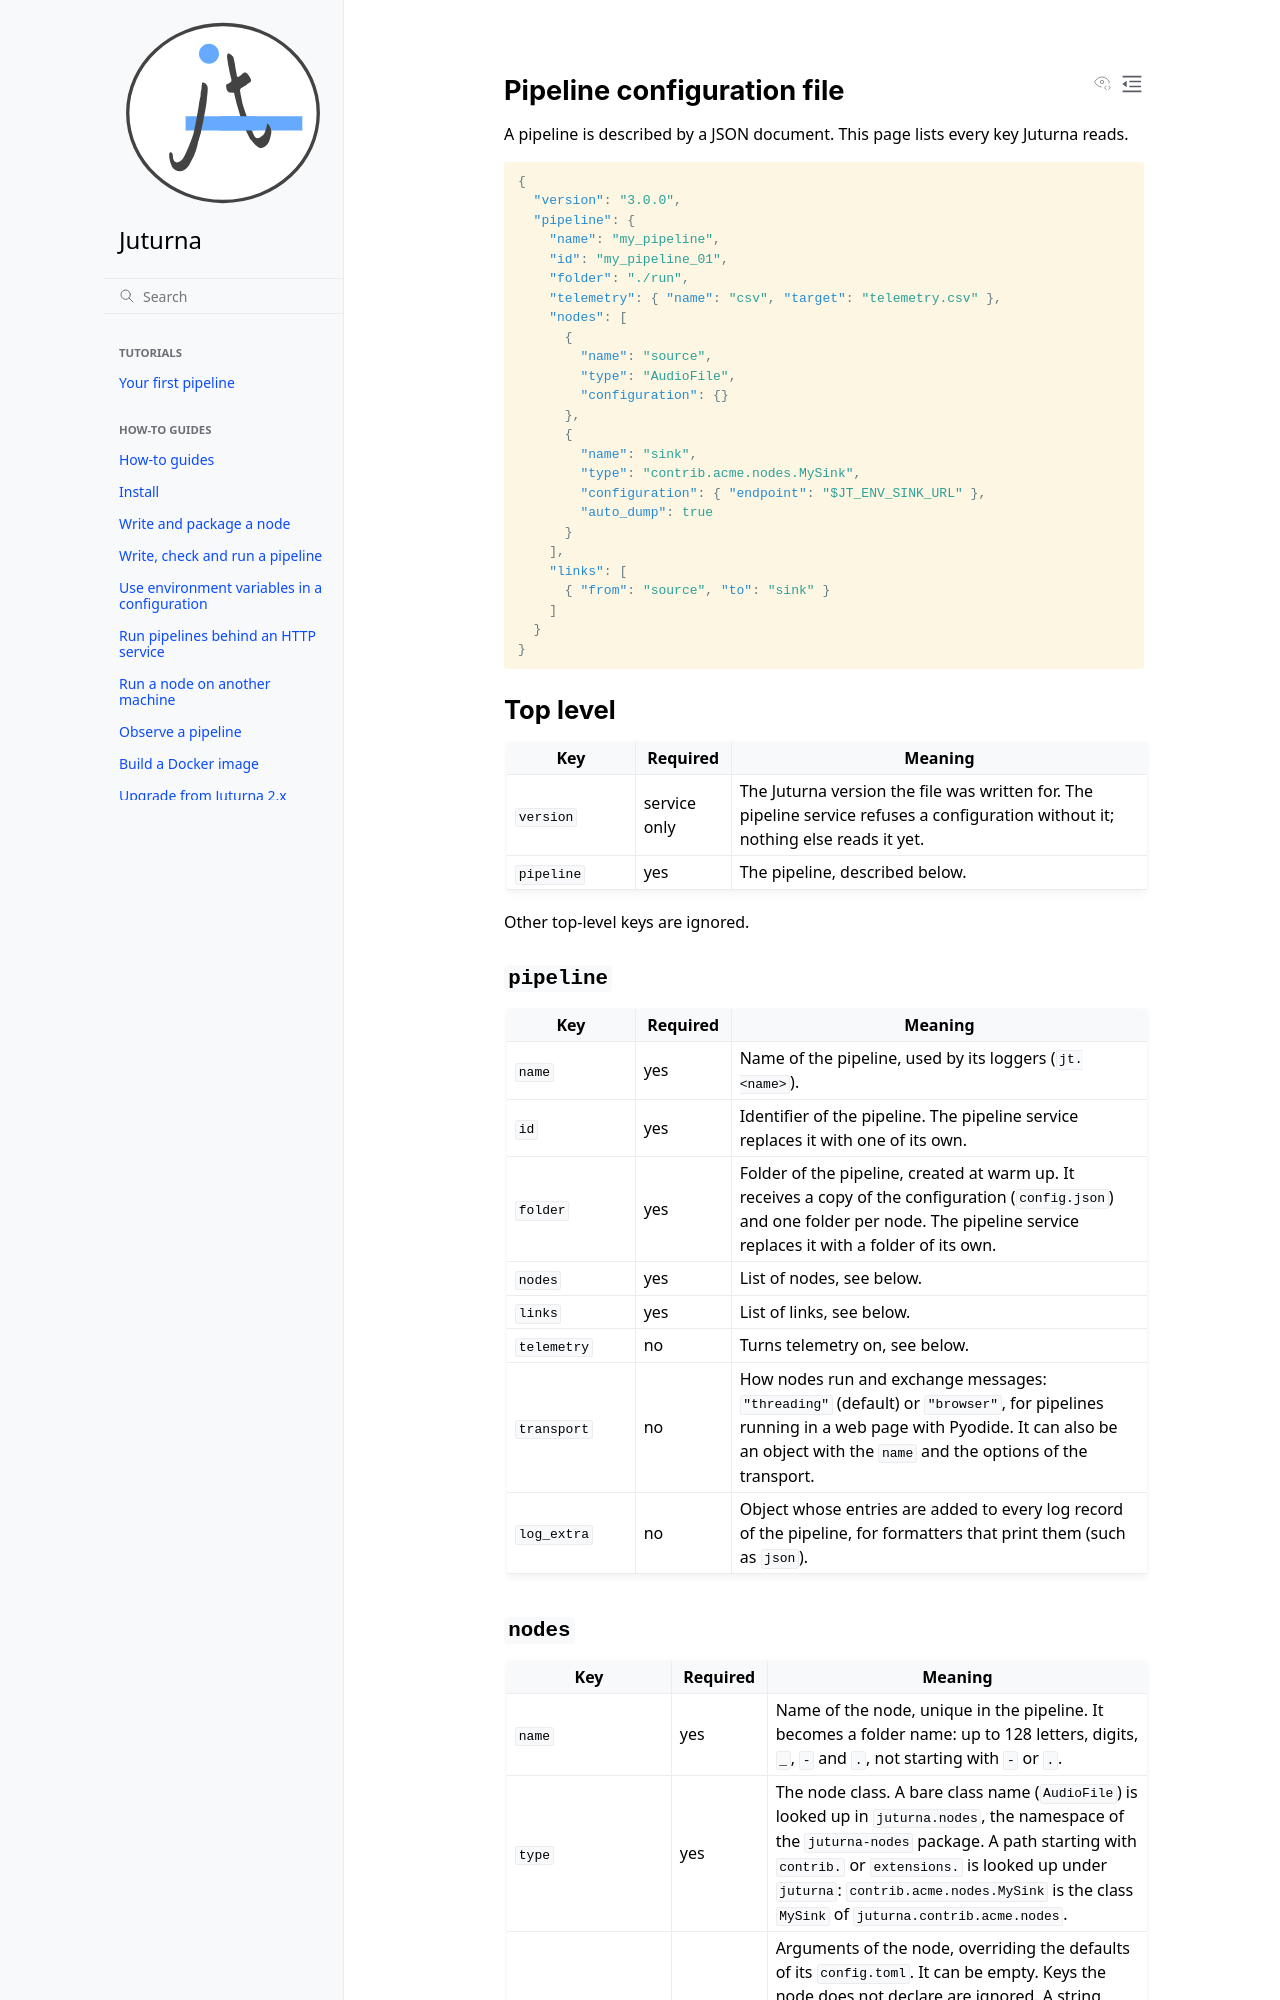

repository: meetecho/juturna · page: docs/reference/configuration.html · generator: sphinx

.. _reference_configuration:

Pipeline configuration file
===========================

A pipeline is described by a JSON document. This page lists every key
Juturna reads.

.. code-block:: json

    {
      "version": "3.0.0",
      "pipeline": {
        "name": "my_pipeline",
        "id": "my_pipeline_01",
        "folder": "./run",
        "telemetry": { "name": "csv", "target": "telemetry.csv" },
        "nodes": [
          {
            "name": "source",
            "type": "AudioFile",
            "configuration": {}
          },
          {
            "name": "sink",
            "type": "contrib.acme.nodes.MySink",
            "configuration": { "endpoint": "$JT_ENV_SINK_URL" },
            "auto_dump": true
          }
        ],
        "links": [
          { "from": "source", "to": "sink" }
        ]
      }
    }

Top level
---------

.. list-table::
   :header-rows: 1
   :widths: 20 15 65

   * - Key
     - Required
     - Meaning
   * - ``version``
     - service only
     - The Juturna version the file was written for. The pipeline service
       refuses a configuration without it; nothing else reads it yet.
   * - ``pipeline``
     - yes
     - The pipeline, described below.

Other top-level keys are ignored.

``pipeline``
------------

.. list-table::
   :header-rows: 1
   :widths: 20 15 65

   * - Key
     - Required
     - Meaning
   * - ``name``
     - yes
     - Name of the pipeline, used by its loggers (``jt.<name>``).
   * - ``id``
     - yes
     - Identifier of the pipeline. The pipeline service replaces it with one
       of its own.
   * - ``folder``
     - yes
     - Folder of the pipeline, created at warm up. It receives a copy of the
       configuration (``config.json``) and one folder per node. The pipeline
       service replaces it with a folder of its own.
   * - ``nodes``
     - yes
     - List of nodes, see below.
   * - ``links``
     - yes
     - List of links, see below.
   * - ``telemetry``
     - no
     - Turns telemetry on, see below.
   * - ``transport``
     - no
     - How nodes run and exchange messages: ``"threading"`` (default) or
       ``"browser"``, for pipelines running in a web page with Pyodide. It
       can also be an object with the ``name`` and the options of the
       transport.
   * - ``log_extra``
     - no
     - Object whose entries are added to every log record of the pipeline,
       for formatters that print them (such as ``json``).
